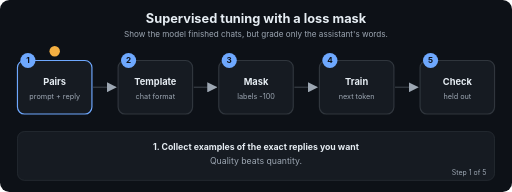
t = 0.00 s
t = 1.69 s: frame unchanged from t = 0.00 s, image omitted
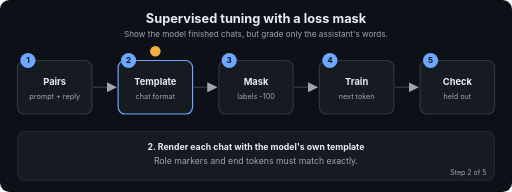
t = 3.24 s
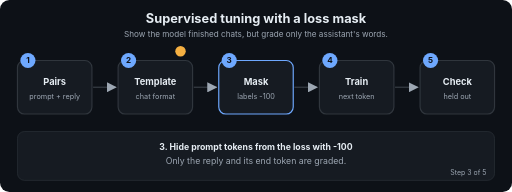
t = 5.01 s
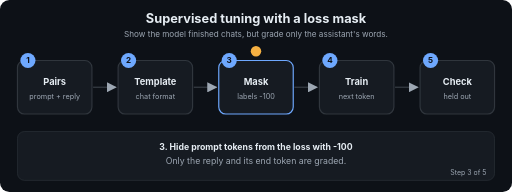
t = 6.71 s
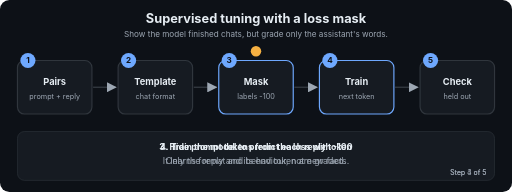
t = 7.20 s

The animated SVG that drew these frames (rendered in a browser with its animation timeline set to each time). Animation: 22 SMIL elements (animate=22); frames cover the first 7.20 s, repeats indefinitely.

<svg xmlns="http://www.w3.org/2000/svg" viewBox="0 0 880 330" width="880" height="330" role="img" aria-labelledby="t d" font-family="-apple-system,Segoe UI,Helvetica,Arial,sans-serif">
<title id="t">Supervised tuning with a loss mask</title>
<desc id="d">Show the model finished chats, but grade only the assistant's words.</desc>
<defs><marker id="ah" viewBox="0 0 10 10" refX="9" refY="5" markerWidth="7" markerHeight="7" orient="auto"><path d="M0,0 L10,5 L0,10 z" fill="#9DA7B3"/></marker></defs>
<rect width="880" height="330" rx="16" fill="#0D1117"/>
<text x="440.0" y="40" font-size="22" fill="#E6EDF3" font-weight="700" text-anchor="middle">Supervised tuning with a loss mask</text>
<text x="440.0" y="64" font-size="14" fill="#9DA7B3" font-weight="400" text-anchor="middle">Show the model finished chats, but grade only the assistant's words.</text>
<line x1="160" y1="150" x2="199" y2="150" stroke="#30363D" stroke-width="2.5" marker-end="url(#ah)"/>
<line x1="333" y1="150" x2="372" y2="150" stroke="#30363D" stroke-width="2.5" marker-end="url(#ah)"/>
<line x1="506" y1="150" x2="545" y2="150" stroke="#30363D" stroke-width="2.5" marker-end="url(#ah)"/>
<line x1="679" y1="150" x2="718" y2="150" stroke="#30363D" stroke-width="2.5" marker-end="url(#ah)"/>
<rect x="30" y="104" width="128" height="92" rx="12" fill="#161B22" stroke="#30363D" stroke-width="2"><animate attributeName="stroke" dur="12.0s" repeatCount="indefinite" keyTimes="0;0.2;0.212;1" values="#6EA8FE;#6EA8FE;#30363D;#30363D"/></rect>
<circle cx="48" cy="104" r="13" fill="#6EA8FE"/><text x="48" y="109" font-size="14" fill="#0D1117" font-weight="700" text-anchor="middle">1</text>
<text x="94" y="146" font-size="16" fill="#E6EDF3" font-weight="700" text-anchor="middle">Pairs</text>
<text x="94" y="170" font-size="12.5" fill="#9DA7B3" font-weight="400" text-anchor="middle">prompt + reply</text>
<rect x="203" y="104" width="128" height="92" rx="12" fill="#161B22" stroke="#30363D" stroke-width="2"><animate attributeName="stroke" dur="12.0s" repeatCount="indefinite" keyTimes="0;0.188;0.2;0.4;0.412;1" values="#30363D;#30363D;#6EA8FE;#6EA8FE;#30363D;#30363D"/></rect>
<circle cx="221" cy="104" r="13" fill="#6EA8FE"/><text x="221" y="109" font-size="14" fill="#0D1117" font-weight="700" text-anchor="middle">2</text>
<text x="267" y="146" font-size="16" fill="#E6EDF3" font-weight="700" text-anchor="middle">Template</text>
<text x="267" y="170" font-size="12.5" fill="#9DA7B3" font-weight="400" text-anchor="middle">chat format</text>
<rect x="376" y="104" width="128" height="92" rx="12" fill="#161B22" stroke="#30363D" stroke-width="2"><animate attributeName="stroke" dur="12.0s" repeatCount="indefinite" keyTimes="0;0.388;0.4;0.6;0.612;1" values="#30363D;#30363D;#6EA8FE;#6EA8FE;#30363D;#30363D"/></rect>
<circle cx="394" cy="104" r="13" fill="#6EA8FE"/><text x="394" y="109" font-size="14" fill="#0D1117" font-weight="700" text-anchor="middle">3</text>
<text x="440" y="146" font-size="16" fill="#E6EDF3" font-weight="700" text-anchor="middle">Mask</text>
<text x="440" y="170" font-size="12.5" fill="#9DA7B3" font-weight="400" text-anchor="middle">labels -100</text>
<rect x="549" y="104" width="128" height="92" rx="12" fill="#161B22" stroke="#30363D" stroke-width="2"><animate attributeName="stroke" dur="12.0s" repeatCount="indefinite" keyTimes="0;0.588;0.6;0.8;0.812;1" values="#30363D;#30363D;#6EA8FE;#6EA8FE;#30363D;#30363D"/></rect>
<circle cx="567" cy="104" r="13" fill="#6EA8FE"/><text x="567" y="109" font-size="14" fill="#0D1117" font-weight="700" text-anchor="middle">4</text>
<text x="613" y="146" font-size="16" fill="#E6EDF3" font-weight="700" text-anchor="middle">Train</text>
<text x="613" y="170" font-size="12.5" fill="#9DA7B3" font-weight="400" text-anchor="middle">next token</text>
<rect x="722" y="104" width="128" height="92" rx="12" fill="#161B22" stroke="#30363D" stroke-width="2"><animate attributeName="stroke" dur="12.0s" repeatCount="indefinite" keyTimes="0;0.788;0.8;1.0" values="#30363D;#30363D;#6EA8FE;#6EA8FE"/></rect>
<circle cx="740" cy="104" r="13" fill="#6EA8FE"/><text x="740" y="109" font-size="14" fill="#0D1117" font-weight="700" text-anchor="middle">5</text>
<text x="786" y="146" font-size="16" fill="#E6EDF3" font-weight="700" text-anchor="middle">Check</text>
<text x="786" y="170" font-size="12.5" fill="#9DA7B3" font-weight="400" text-anchor="middle">held out</text>
<circle r="9" fill="#F5B042" cx="94" cy="88"><animate attributeName="cx" dur="12.0s" repeatCount="indefinite" keyTimes="0.0;0.01;0.2;0.27;0.4;0.47;0.6;0.67;0.8;0.87;1.0" values="94;94;94;267;267;440;440;613;613;786;786"/><animate attributeName="cy" dur="12.0s" repeatCount="indefinite" keyTimes="0.0;0.01;0.2;0.27;0.4;0.47;0.6;0.67;0.8;0.87;1.0" values="88;88;88;88;88;88;88;88;88;88;88"/></circle>
<rect x="30" y="226" width="820" height="84" rx="12" fill="#161B22" stroke="#30363D"/>
<text x="440.0" y="258" font-size="15" fill="#E6EDF3" font-weight="700" text-anchor="middle" opacity="0">1. Collect examples of the exact replies you want<animate attributeName="opacity" dur="12.0s" repeatCount="indefinite" keyTimes="0;0.2;0.212;1" values="1;1;0;0"/></text>
<text x="440.0" y="282" font-size="15" fill="#9DA7B3" font-weight="400" text-anchor="middle" opacity="0">Quality beats quantity.<animate attributeName="opacity" dur="12.0s" repeatCount="indefinite" keyTimes="0;0.2;0.212;1" values="1;1;0;0"/></text>
<text x="836" y="300" font-size="12" fill="#9DA7B3" text-anchor="end" opacity="0">Step 1 of 5<animate attributeName="opacity" dur="12.0s" repeatCount="indefinite" keyTimes="0;0.2;0.212;1" values="1;1;0;0"/></text>
<text x="440.0" y="258" font-size="15" fill="#E6EDF3" font-weight="700" text-anchor="middle" opacity="0">2. Render each chat with the model's own template<animate attributeName="opacity" dur="12.0s" repeatCount="indefinite" keyTimes="0;0.188;0.2;0.4;0.412;1" values="0;0;1;1;0;0"/></text>
<text x="440.0" y="282" font-size="15" fill="#9DA7B3" font-weight="400" text-anchor="middle" opacity="0">Role markers and end tokens must match exactly.<animate attributeName="opacity" dur="12.0s" repeatCount="indefinite" keyTimes="0;0.188;0.2;0.4;0.412;1" values="0;0;1;1;0;0"/></text>
<text x="836" y="300" font-size="12" fill="#9DA7B3" text-anchor="end" opacity="0">Step 2 of 5<animate attributeName="opacity" dur="12.0s" repeatCount="indefinite" keyTimes="0;0.188;0.2;0.4;0.412;1" values="0;0;1;1;0;0"/></text>
<text x="440.0" y="258" font-size="15" fill="#E6EDF3" font-weight="700" text-anchor="middle" opacity="0">3. Hide prompt tokens from the loss with -100<animate attributeName="opacity" dur="12.0s" repeatCount="indefinite" keyTimes="0;0.388;0.4;0.6;0.612;1" values="0;0;1;1;0;0"/></text>
<text x="440.0" y="282" font-size="15" fill="#9DA7B3" font-weight="400" text-anchor="middle" opacity="0">Only the reply and its end token are graded.<animate attributeName="opacity" dur="12.0s" repeatCount="indefinite" keyTimes="0;0.388;0.4;0.6;0.612;1" values="0;0;1;1;0;0"/></text>
<text x="836" y="300" font-size="12" fill="#9DA7B3" text-anchor="end" opacity="0">Step 3 of 5<animate attributeName="opacity" dur="12.0s" repeatCount="indefinite" keyTimes="0;0.388;0.4;0.6;0.612;1" values="0;0;1;1;0;0"/></text>
<text x="440.0" y="258" font-size="15" fill="#E6EDF3" font-weight="700" text-anchor="middle" opacity="0">4. Train the model to predict each reply token<animate attributeName="opacity" dur="12.0s" repeatCount="indefinite" keyTimes="0;0.588;0.6;0.8;0.812;1" values="0;0;1;1;0;0"/></text>
<text x="440.0" y="282" font-size="15" fill="#9DA7B3" font-weight="400" text-anchor="middle" opacity="0">It learns format and behaviour, not new facts.<animate attributeName="opacity" dur="12.0s" repeatCount="indefinite" keyTimes="0;0.588;0.6;0.8;0.812;1" values="0;0;1;1;0;0"/></text>
<text x="836" y="300" font-size="12" fill="#9DA7B3" text-anchor="end" opacity="0">Step 4 of 5<animate attributeName="opacity" dur="12.0s" repeatCount="indefinite" keyTimes="0;0.588;0.6;0.8;0.812;1" values="0;0;1;1;0;0"/></text>
<text x="440.0" y="258" font-size="15" fill="#E6EDF3" font-weight="700" text-anchor="middle" opacity="0">5. Test on chats it never saw<animate attributeName="opacity" dur="12.0s" repeatCount="indefinite" keyTimes="0;0.788;0.8;1.0" values="0;0;1;1"/></text>
<text x="440.0" y="282" font-size="15" fill="#9DA7B3" font-weight="400" text-anchor="middle" opacity="0">Compare with the base model.<animate attributeName="opacity" dur="12.0s" repeatCount="indefinite" keyTimes="0;0.788;0.8;1.0" values="0;0;1;1"/></text>
<text x="836" y="300" font-size="12" fill="#9DA7B3" text-anchor="end" opacity="0">Step 5 of 5<animate attributeName="opacity" dur="12.0s" repeatCount="indefinite" keyTimes="0;0.788;0.8;1.0" values="0;0;1;1"/></text>
</svg>
